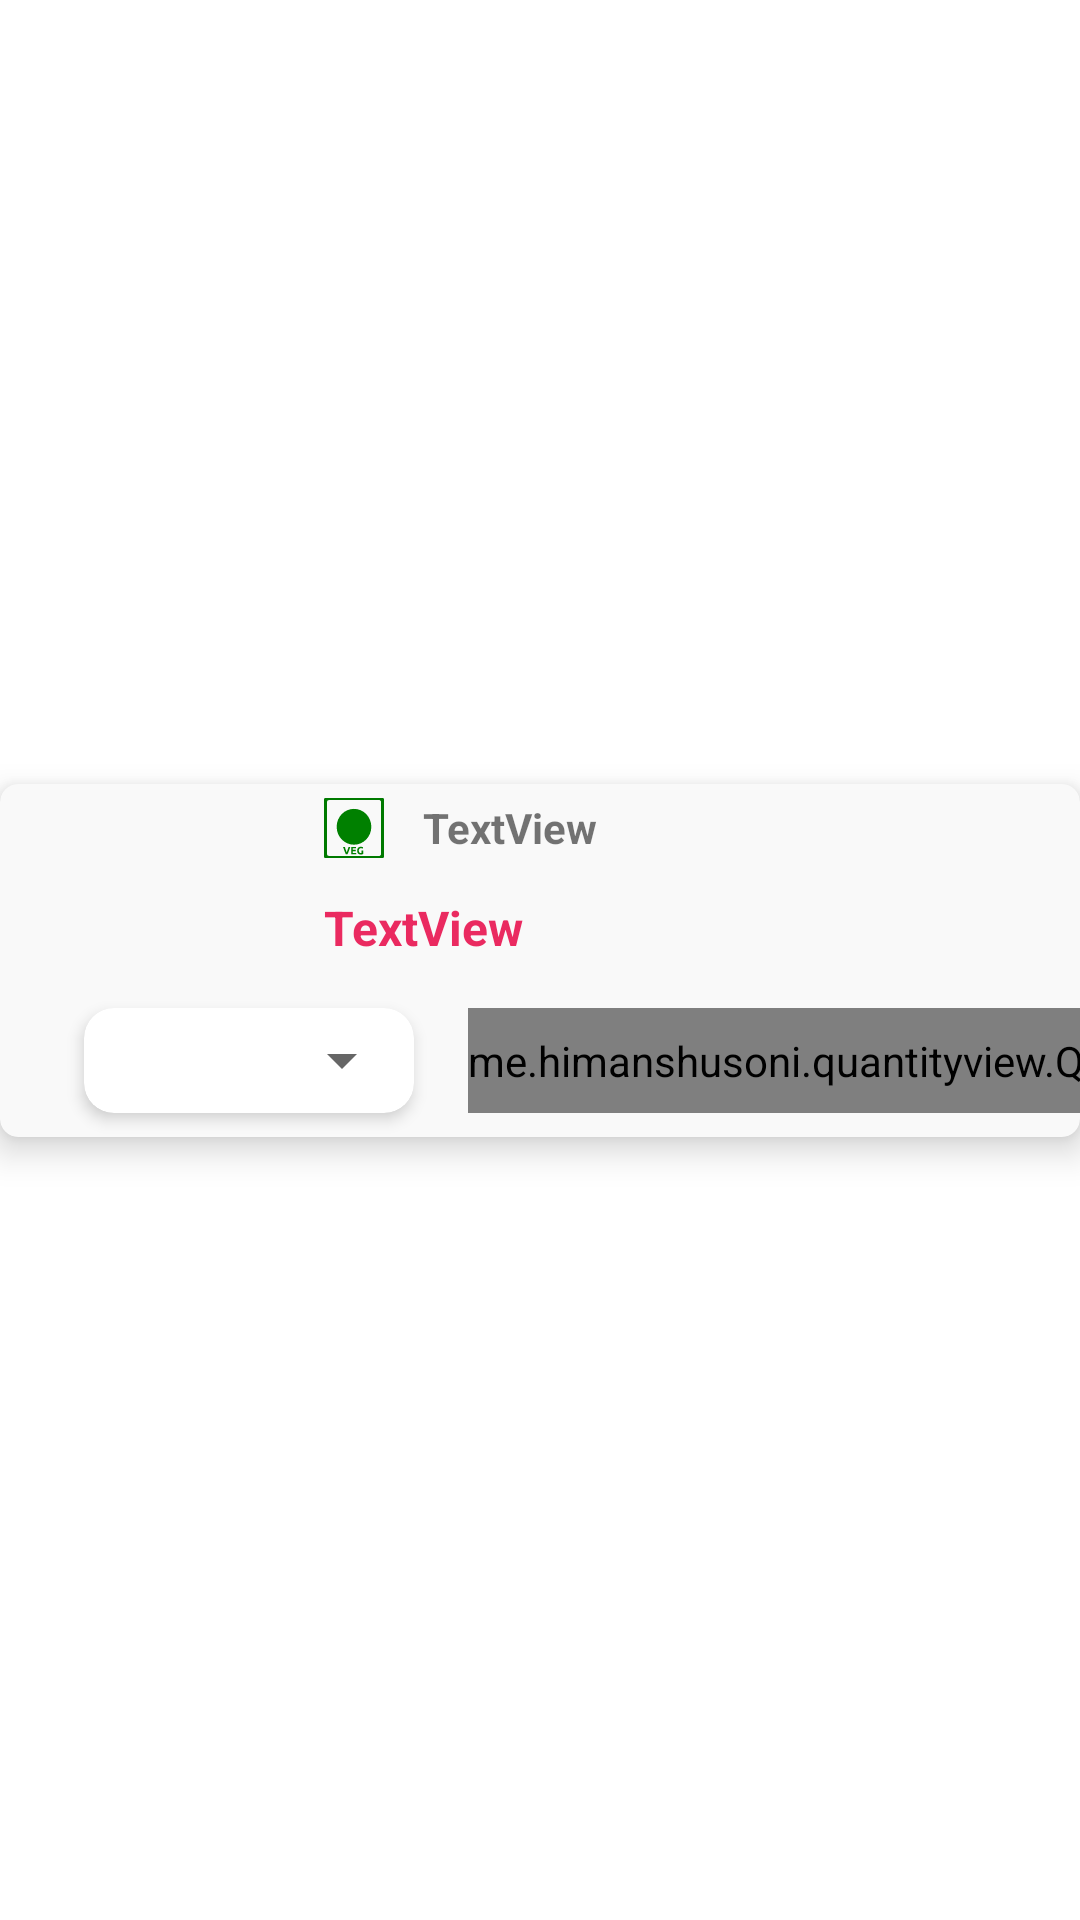

Layout XML and referenced resources for this Android screen:
<!-- AndroidManifest.xml: fallback theme Theme.MaterialComponents.DayNight.NoActionBar -->
<!-- res/layout/product_details_list_layout.xml -->
<?xml version="1.0" encoding="utf-8"?>
<androidx.constraintlayout.widget.ConstraintLayout xmlns:android="http://schemas.android.com/apk/res/android"
    xmlns:app="http://schemas.android.com/apk/res-auto"
    android:layout_width="match_parent"
    android:layout_height="wrap_content"
    android:layout_margin="@dimen/normal_margin">


    <androidx.cardview.widget.CardView
        android:id="@+id/cardView"
        android:layout_width="match_parent"
        android:layout_height="wrap_content"
        app:layout_constraintBottom_toBottomOf="parent"
        app:layout_constraintEnd_toEndOf="parent"
        app:layout_constraintStart_toStartOf="parent"
        app:layout_constraintTop_toTopOf="parent"
        android:background="@color/card_bg"
        app:cardBackgroundColor="@color/card_bg"
        app:cardCornerRadius="6dp"
        app:cardElevation="7dp"
        app:cardUseCompatPadding="false"
        >

        <androidx.constraintlayout.widget.ConstraintLayout
            android:layout_width="match_parent"
            android:layout_height="wrap_content"
            android:clipToPadding="true">

            <ImageView
                android:id="@+id/product_imageview"
                android:layout_width="@dimen/imageview_width"
                android:layout_height="0dp"
                app:layout_constraintBottom_toBottomOf="parent"
                app:layout_constraintStart_toStartOf="parent"
                app:layout_constraintTop_toTopOf="parent"
                android:layout_marginEnd="@dimen/normal_margin"/>

            <ImageView
                android:id="@+id/food_type"
                android:layout_width="@dimen/food_type_size"
                android:layout_height="@dimen/food_type_size"
                android:layout_marginEnd="@dimen/normal_margin"
                android:src="@drawable/ic_veg"
                android:layout_marginStart="@dimen/normal_margin"
                app:layout_constraintBottom_toBottomOf="@id/product_name_txt"
                app:layout_constraintEnd_toStartOf="@+id/product_name_txt"
                app:layout_constraintHorizontal_bias="0.5"
                app:layout_constraintHorizontal_chainStyle="spread_inside"
                app:layout_constraintStart_toEndOf="@+id/product_imageview"
                app:layout_constraintTop_toTopOf="@+id/product_name_txt"

                />

            <TextView
                android:id="@+id/product_name_txt"
                android:layout_width="0dp"
                android:layout_height="wrap_content"
                android:text="TextView"
                style="@style/product_name_style"
                app:layout_constraintBottom_toBottomOf="@+id/product_imageview"
                app:layout_constraintEnd_toStartOf="@+id/fav_image_view"
                app:layout_constraintHorizontal_bias="0.5"
                app:layout_constraintStart_toEndOf="@+id/food_type"
                app:layout_constraintTop_toTopOf="parent"
                app:layout_constraintVertical_bias="0.0" />

            <ImageView
                android:id="@+id/fav_image_view"
                android:layout_width="wrap_content"
                android:layout_height="wrap_content"
                android:layout_marginStart="@dimen/normal_margin"
                android:src="@drawable/fav_icon"
                app:layout_constraintBottom_toBottomOf="@+id/product_name_txt"
                app:layout_constraintEnd_toEndOf="parent"
                app:layout_constraintHorizontal_bias="0.5"
                app:layout_constraintStart_toEndOf="@+id/product_name_txt"
                app:layout_constraintTop_toTopOf="@+id/product_name_txt"
                />

            <TextView
                android:id="@+id/price_txt_view"
                android:layout_width="0dp"
                android:layout_height="wrap_content"
                android:text="TextView"
                android:textSize="@dimen/internet_msg_txt_size"
                android:textStyle="bold"
                android:textColor="@color/price_txt_color"
                android:layout_marginTop="@dimen/normal_margin"
                android:layout_marginBottom="@dimen/normal_margin"
                app:layout_constraintBottom_toTopOf="@id/quantityButton"
                app:layout_constraintEnd_toEndOf="parent"
                app:layout_constraintHorizontal_bias="0.0"
                app:layout_constraintStart_toStartOf="@id/food_type"
                app:layout_constraintTop_toBottomOf="@+id/product_name_txt"
                app:layout_constraintVertical_bias="0.0"
                app:layout_constraintVertical_chainStyle="packed" />


            <me.himanshusoni.quantityview.QuantityView
                android:id="@+id/quantityButton"
                android:layout_width="wrap_content"
                android:layout_height="@dimen/imageHeight"
                app:layout_constraintBottom_toBottomOf="parent"
                app:layout_constraintEnd_toEndOf="parent"
                app:layout_constraintHorizontal_bias="0.5"
                app:layout_constraintStart_toEndOf="@+id/variant_selecter_layout"
                app:layout_constraintTop_toBottomOf="@+id/price_txt_view"
                app:layout_constraintVertical_bias="0.01999998"
                app:qv_addButtonTextColor="@color/quantity_text_color"
                app:qv_removeButtonTextColor="@color/quantity_text_color"
                app:qv_quantityTextColor="@color/white"
                app:qv_removeButtonBackground="@color/transparent"
                app:qv_addButtonBackground="@color/transparent"
                app:qv_quantityBackground="@color/transparent"
                android:background="@drawable/count_viewbg"
                android:layout_margin="@dimen/normal_margin"
                />


            <androidx.cardview.widget.CardView
                android:id="@+id/variant_selecter_layout"
                android:layout_width="wrap_content"
                android:layout_height="wrap_content"
                app:layout_constraintBottom_toBottomOf="@+id/quantityButton"
                app:layout_constraintEnd_toStartOf="@+id/quantityButton"
                app:layout_constraintHorizontal_bias="0.0"
                app:layout_constraintHorizontal_chainStyle="spread_inside"
                app:layout_constraintStart_toEndOf="@+id/product_imageview"
                app:layout_constraintTop_toTopOf="@+id/quantityButton"
                app:layout_constraintVertical_bias="0.0"
                android:layout_marginStart="10dp"
                android:layout_marginEnd="10dp"
                app:cardCornerRadius="10dp"
                android:background="@color/white"
                android:clipToPadding="true"
                app:cardPreventCornerOverlap="true"
                app:cardElevation="3dp"
                android:outlineAmbientShadowColor="@color/white"
                app:cardBackgroundColor="@color/white">
                <androidx.appcompat.widget.AppCompatSpinner
                    android:id="@+id/variant_selecter"
                    android:layout_width="@dimen/spinner_width"
                    android:layout_height="@dimen/imageHeight"
                    android:clipToPadding="true"
                     />
            </androidx.cardview.widget.CardView>



        </androidx.constraintlayout.widget.ConstraintLayout>
    </androidx.cardview.widget.CardView>
</androidx.constraintlayout.widget.ConstraintLayout>
<!-- resources referenced by this layout -->
<resources>
  <color name="card_bg">#F9F9F9</color>
  <color name="price_txt_color">#ea2a60</color>
  <color name="quantity_text_color">#FF1493</color>
  <color name="transparent">#00000000</color>
  <color name="white">#FFFFFFFF</color>
  <dimen name="food_type_size">20dp</dimen>
  <dimen name="imageHeight">35dp</dimen>
  <dimen name="imageview_width">100dp</dimen>
  <dimen name="internet_msg_txt_size">16sp</dimen>
  <dimen name="normal_margin">8dp</dimen>
  <dimen name="spinner_width">110dp</dimen>
  <!-- drawable count_viewbg (drawable) -->
  <?xml version="1.0" encoding="utf-8"?>
  <shape xmlns:android="http://schemas.android.com/apk/res/android">
  
      <solid android:color="@color/count_bg"/>
      <corners android:radius="@dimen/radious_bg"/>
  </shape>
  <!-- drawable fav_icon (drawable) -->
  <?xml version="1.0" encoding="utf-8"?>
  <selector xmlns:android="http://schemas.android.com/apk/res/android">
      <item android:drawable="@drawable/ic_fav_selected" android:state_activated="true" />
      <item android:drawable="@drawable/ic_fav_unselect" />
  </selector>
  <!-- drawable ic_veg: vector/xml drawable (drawable, 8675 chars, omitted) -->
  <style name="product_name_style">
          <item name="textColor">@color/black</item>
          <item name="android:textStyle">bold</item>
          <item name="android:padding">@dimen/min_padding</item>
  
      </style>
  <color name="count_bg">#8A2D50</color>
  <dimen name="radious_bg">15dp</dimen>
  <!-- drawable ic_fav_unselect (drawable) -->
  <vector xmlns:android="http://schemas.android.com/apk/res/android"
      android:width="24dp"
      android:height="24dp"
      android:viewportWidth="24"
      android:viewportHeight="24"
      android:tint="#ff0000">
    <path
        android:fillColor="@android:color/white"
        android:pathData="M16.5,3c-1.74,0 -3.41,0.81 -4.5,2.09C10.91,3.81 9.24,3 7.5,3 4.42,3 2,5.42 2,8.5c0,3.78 3.4,6.86 8.55,11.54L12,21.35l1.45,-1.32C18.6,15.36 22,12.28 22,8.5 22,5.42 19.58,3 16.5,3zM12.1,18.55l-0.1,0.1 -0.1,-0.1C7.14,14.24 4,11.39 4,8.5 4,6.5 5.5,5 7.5,5c1.54,0 3.04,0.99 3.57,2.36h1.87C13.46,5.99 14.96,5 16.5,5c2,0 3.5,1.5 3.5,3.5 0,2.89 -3.14,5.74 -7.9,10.05z"/>
  </vector>
  <color name="black">#FF000000</color>
  <dimen name="min_padding">5dp</dimen>
</resources>
